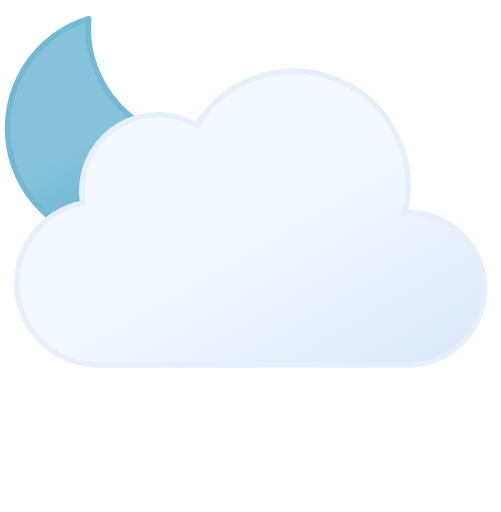
t = 0.00 s
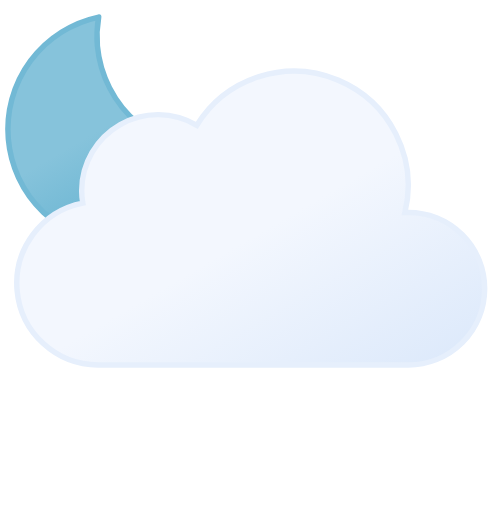
t = 1.25 s
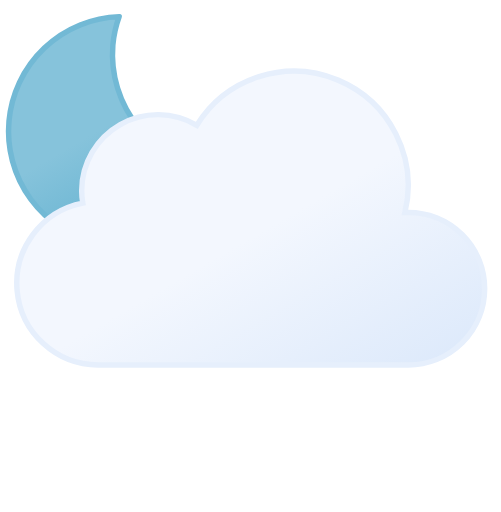
t = 3.75 s
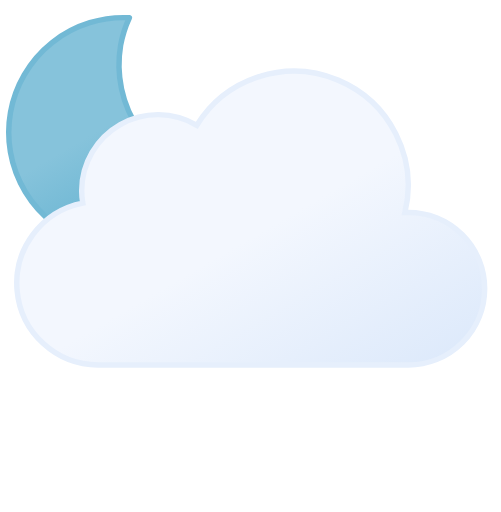
t = 5.00 s
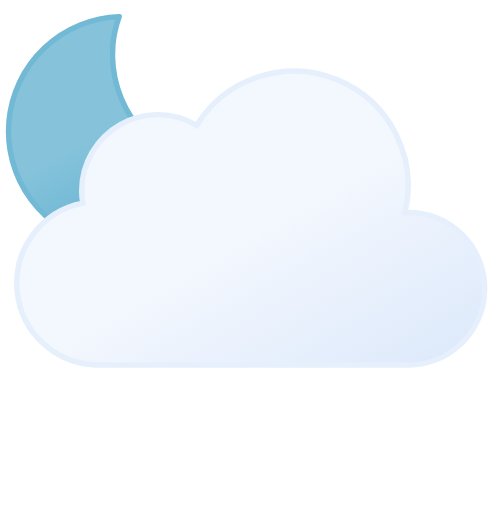
t = 6.25 s
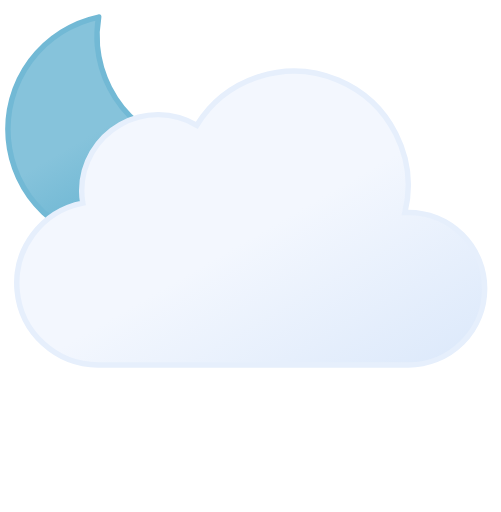
t = 8.75 s

The animated SVG that drew these frames (rendered in a browser with its animation timeline set to each time). Animation: 2 SMIL elements (animateTransform=2); one cycle of 10.00 s, repeats indefinitely.

<svg xmlns="http://www.w3.org/2000/svg" viewBox="9 12 46 47">
	<defs>
		<linearGradient id="a" x1="13.58" y1="15.57" x2="24.15" y2="33.87" gradientUnits="userSpaceOnUse">
			<stop offset="0" stop-color="#86c3db"/>
			<stop offset="0.45" stop-color="#86c3db"/>
			<stop offset="1" stop-color="#5eafcf"/>
			<animateTransform attributeName="gradientTransform" type="rotate" values="10 19.22 24.293; -10 19.22 24.293; 10 19.22 24.293" dur="10s" repeatCount="indefinite"/>
		</linearGradient>
		<linearGradient id="b" x1="22.56" y1="21.96" x2="39.2" y2="50.8" gradientUnits="userSpaceOnUse">
			<stop offset="0" stop-color="#f3f7fe"/>
			<stop offset="0.45" stop-color="#f3f7fe"/>
			<stop offset="1" stop-color="#deeafb"/>
		</linearGradient>
	</defs>
	<path d="M29.33,26.68A10.61,10.61,0,0,1,18.65,16.14,10.5,10.5,0,0,1,19,13.5,10.54,10.54,0,1,0,30.5,26.61,11.48,11.48,0,0,1,29.33,26.68Z" stroke="#72b9d5" stroke-linecap="round" stroke-linejoin="round" stroke-width="0.5" fill="url(#a)">
		<animateTransform attributeName="transform" type="rotate" values="-10 19.22 24.293; 10 19.22 24.293; -10 19.22 24.293" dur="10s" repeatCount="indefinite"/>
	</path>
	<path d="M46.5,31.5l-.32,0a10.49,10.49,0,0,0-19.11-8,7,7,0,0,0-10.57,6,7.21,7.21,0,0,0,.1,1.14A7.5,7.5,0,0,0,18,45.5a4.19,4.19,0,0,0,.5,0v0h28a7,7,0,0,0,0-14Z" stroke="#e6effc" stroke-miterlimit="10" stroke-width="0.5" fill="url(#b)"/>
</svg>
